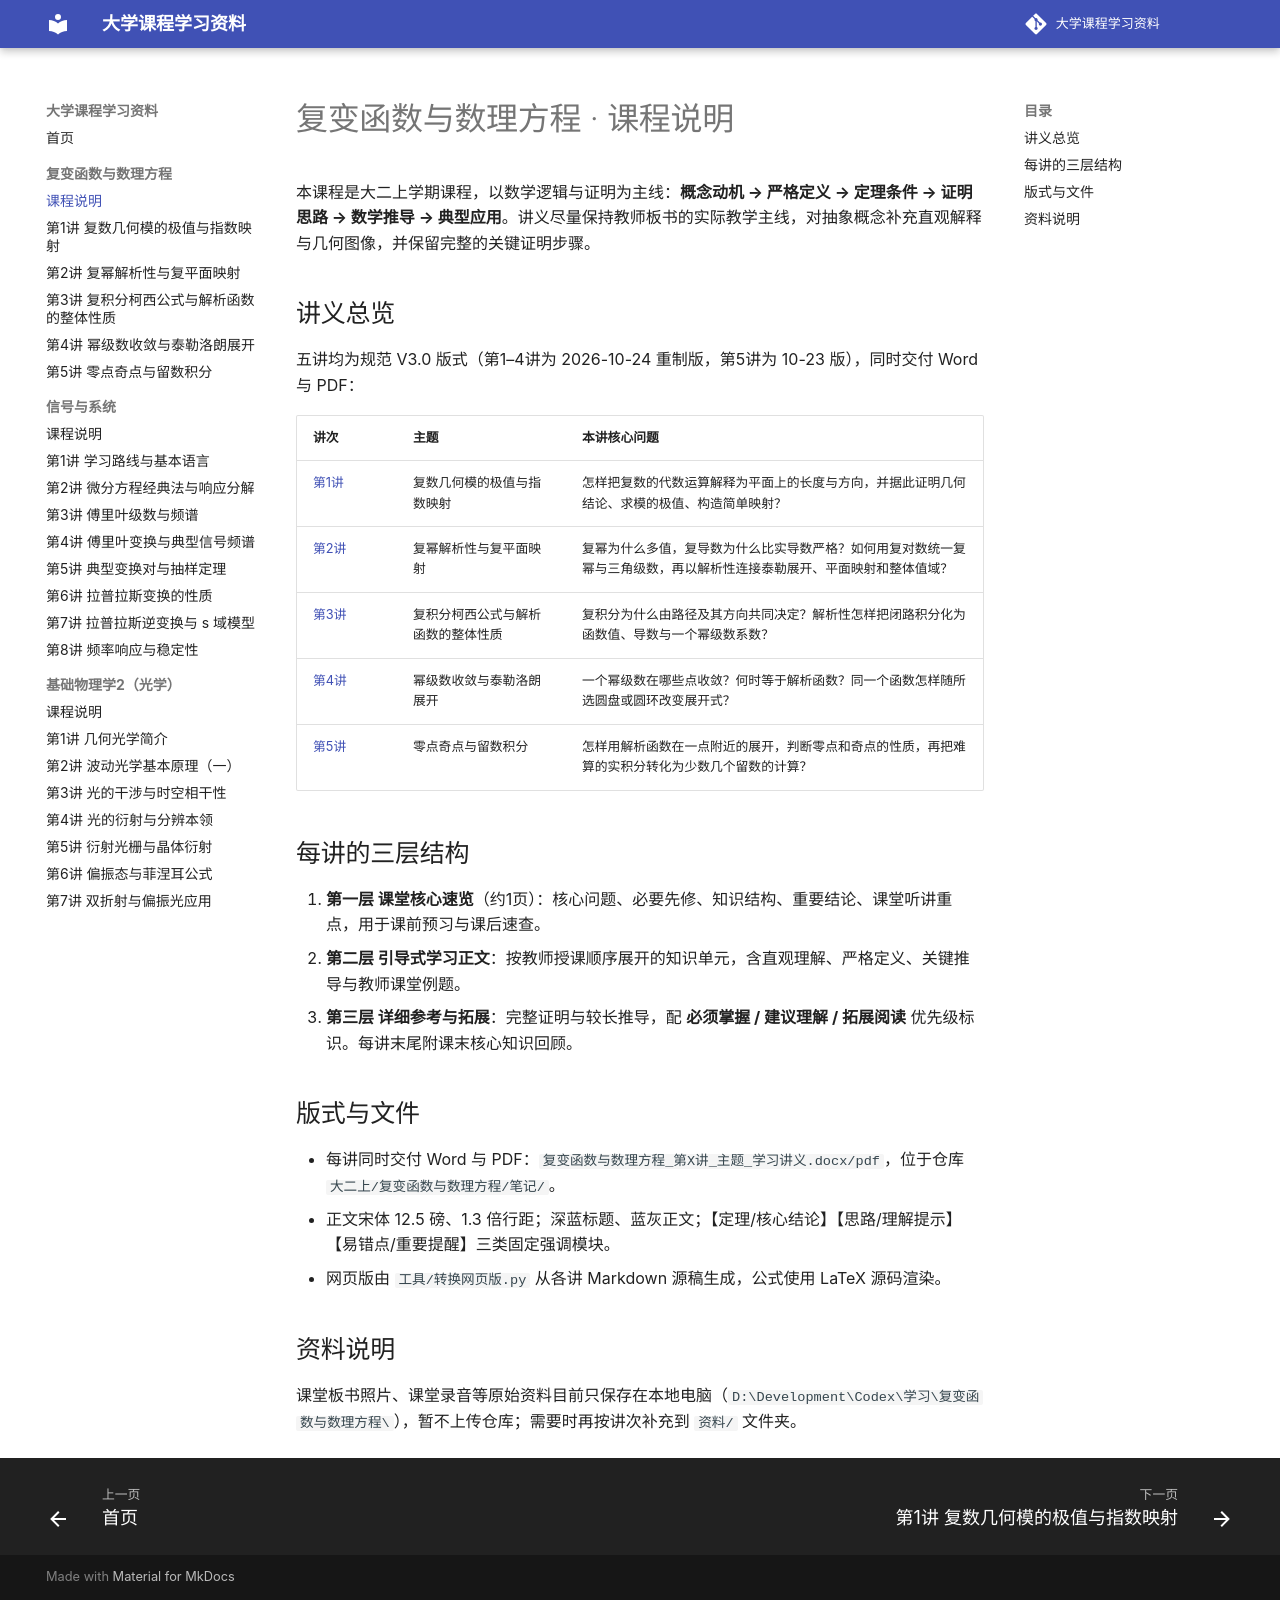

repository: yunbianmailang/university-course-materials · page: 复变函数与数理方程/课程说明/index.html · generator: mkdocs

# 复变函数与数理方程 · 课程说明

本课程是大二上学期课程，以数学逻辑与证明为主线：**概念动机 → 严格定义 → 定理条件 → 证明思路 → 数学推导 → 典型应用**。讲义尽量保持教师板书的实际教学主线，对抽象概念补充直观解释与几何图像，并保留完整的关键证明步骤。

## 讲义总览

五讲均为规范 V3.0 版式（第1–4讲为 2026-10-24 重制版，第5讲为 10-23 版），同时交付 Word 与 PDF：

| 讲次 | 主题 | 本讲核心问题 |
|---|---|---|
| [第1讲](第1讲_复数几何模的极值与指数映射.md) | 复数几何模的极值与指数映射 | 怎样把复数的代数运算解释为平面上的长度与方向，并据此证明几何结论、求模的极值、构造简单映射？ |
| [第2讲](第2讲_复幂解析性与复平面映射.md) | 复幂解析性与复平面映射 | 复幂为什么多值，复导数为什么比实导数严格？如何用复对数统一复幂与三角级数，再以解析性连接泰勒展开、平面映射和整体值域？ |
| [第3讲](第3讲_复积分柯西公式与解析函数的整体性质.md) | 复积分柯西公式与解析函数的整体性质 | 复积分为什么由路径及其方向共同决定？解析性怎样把闭路积分化为函数值、导数与一个幂级数系数？ |
| [第4讲](第4讲_幂级数收敛与泰勒洛朗展开.md) | 幂级数收敛与泰勒洛朗展开 | 一个幂级数在哪些点收敛？何时等于解析函数？同一个函数怎样随所选圆盘或圆环改变展开式？ |
| [第5讲](第5讲_零点奇点与留数积分.md) | 零点奇点与留数积分 | 怎样用解析函数在一点附近的展开，判断零点和奇点的性质，再把难算的实积分转化为少数几个留数的计算？ |

## 每讲的三层结构

1. **第一层 课堂核心速览**（约1页）：核心问题、必要先修、知识结构、重要结论、课堂听讲重点，用于课前预习与课后速查。
2. **第二层 引导式学习正文**：按教师授课顺序展开的知识单元，含直观理解、严格定义、关键推导与教师课堂例题。
3. **第三层 详细参考与拓展**：完整证明与较长推导，配 **必须掌握 / 建议理解 / 拓展阅读** 优先级标识。每讲末尾附课末核心知识回顾。

## 版式与文件

- 每讲同时交付 Word 与 PDF：`复变函数与数理方程_第X讲_主题_学习讲义.docx/pdf`，位于仓库 `大二上/复变函数与数理方程/笔记/`。
- 正文宋体 12.5 磅、1.3 倍行距；深蓝标题、蓝灰正文；【定理/核心结论】【思路/理解提示】【易错点/重要提醒】三类固定强调模块。
- 网页版由 `工具/转换网页版.py` 从各讲 Markdown 源稿生成，公式使用 LaTeX 源码渲染。

## 资料说明

课堂板书照片、课堂录音等原始资料目前只保存在本地电脑（`D:\Development\Codex\学习\复变函数与数理方程\`），暂不上传仓库；需要时再按讲次补充到 `资料/` 文件夹。
